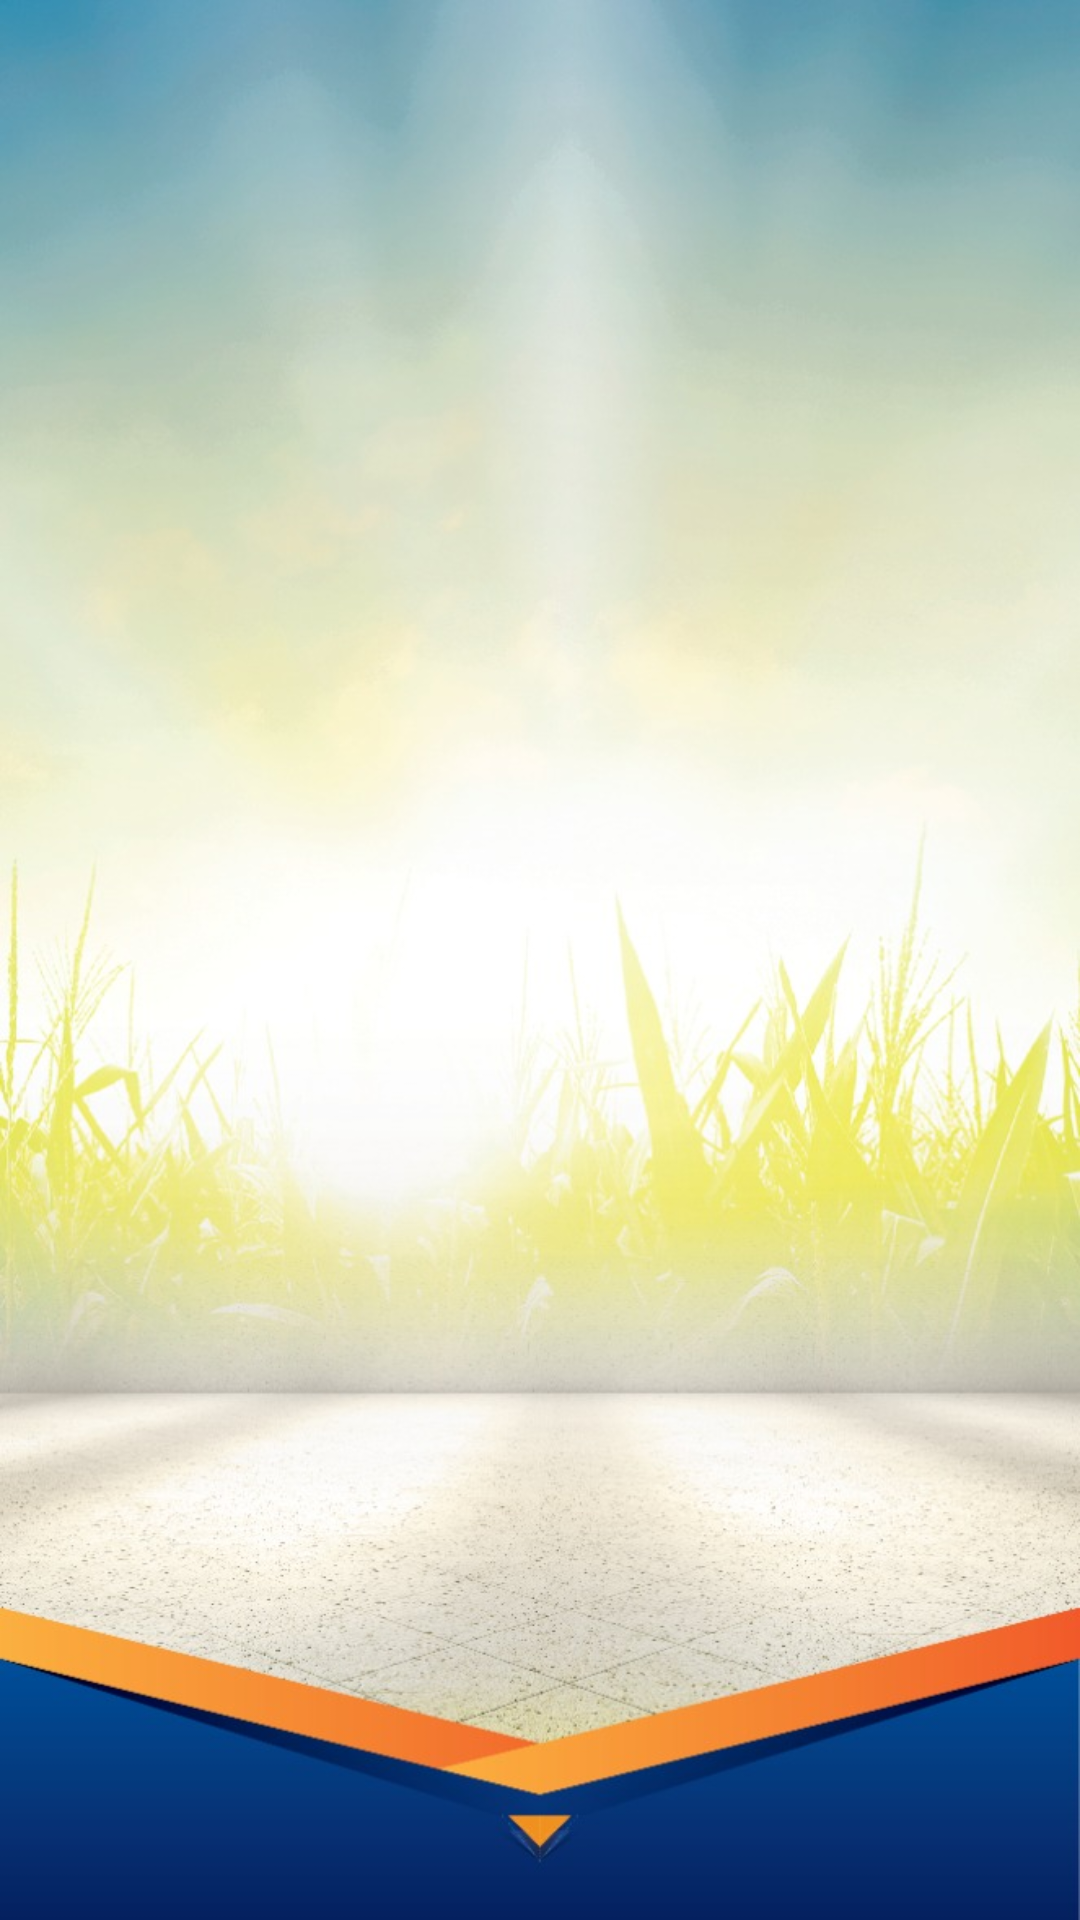

Produce the Android XML layout that renders to this screen, including the resource entries it uses.
<!-- AndroidManifest.xml: application theme Theme.As3arna_Project -->
<!-- res/layout/activity_7.xml -->
<?xml version="1.0" encoding="utf-8"?>
<FrameLayout xmlns:android="http://schemas.android.com/apk/res/android"
    xmlns:app="http://schemas.android.com/apk/res-auto"
    xmlns:tools="http://schemas.android.com/tools"
    android:layout_width="match_parent"
    android:layout_height="match_parent"
    tools:context=".Activity7"
    android:background="@drawable/image26">


    <androidx.recyclerview.widget.RecyclerView
        android:id="@+id/recyclerview_list"
        android:layout_width="match_parent"
        android:layout_height="627dp"
        android:scrollbars="vertical"
        app:layoutManager="LinearLayoutManager" />







</FrameLayout>
<!-- resources referenced by this layout -->
<resources>
  <!-- drawable image26: jpeg bitmap (drawable-v24, 110403 bytes) -->
  <style name="Theme.As3arna_Project" parent="Theme.MaterialComponents.DayNight.DarkActionBar">
          
          <item name="colorPrimary">@color/purple_500</item>
          <item name="colorPrimaryVariant">@color/purple_700</item>
          <item name="colorOnPrimary">@color/white</item>
          
          <item name="colorSecondary">@color/teal_200</item>
          <item name="colorSecondaryVariant">@color/teal_700</item>
          <item name="colorOnSecondary">@color/black</item>
          
          <item name="android:statusBarColor" tools:targetApi="l">?attr/colorPrimaryVariant</item>
          
      </style>
  <!-- not gathered from this repository: default colours our renderer supplied (Android Studio template values) -->
  <color name="purple_500">#FF6200EE</color>
  <color name="purple_700">#FF3700B3</color>
  <color name="teal_200">#FF03DAC5</color>
  <color name="teal_700">#FF018786</color>
  <color name="black">#FF000000</color>
  <color name="white">#FFFFFFFF</color>
</resources>
